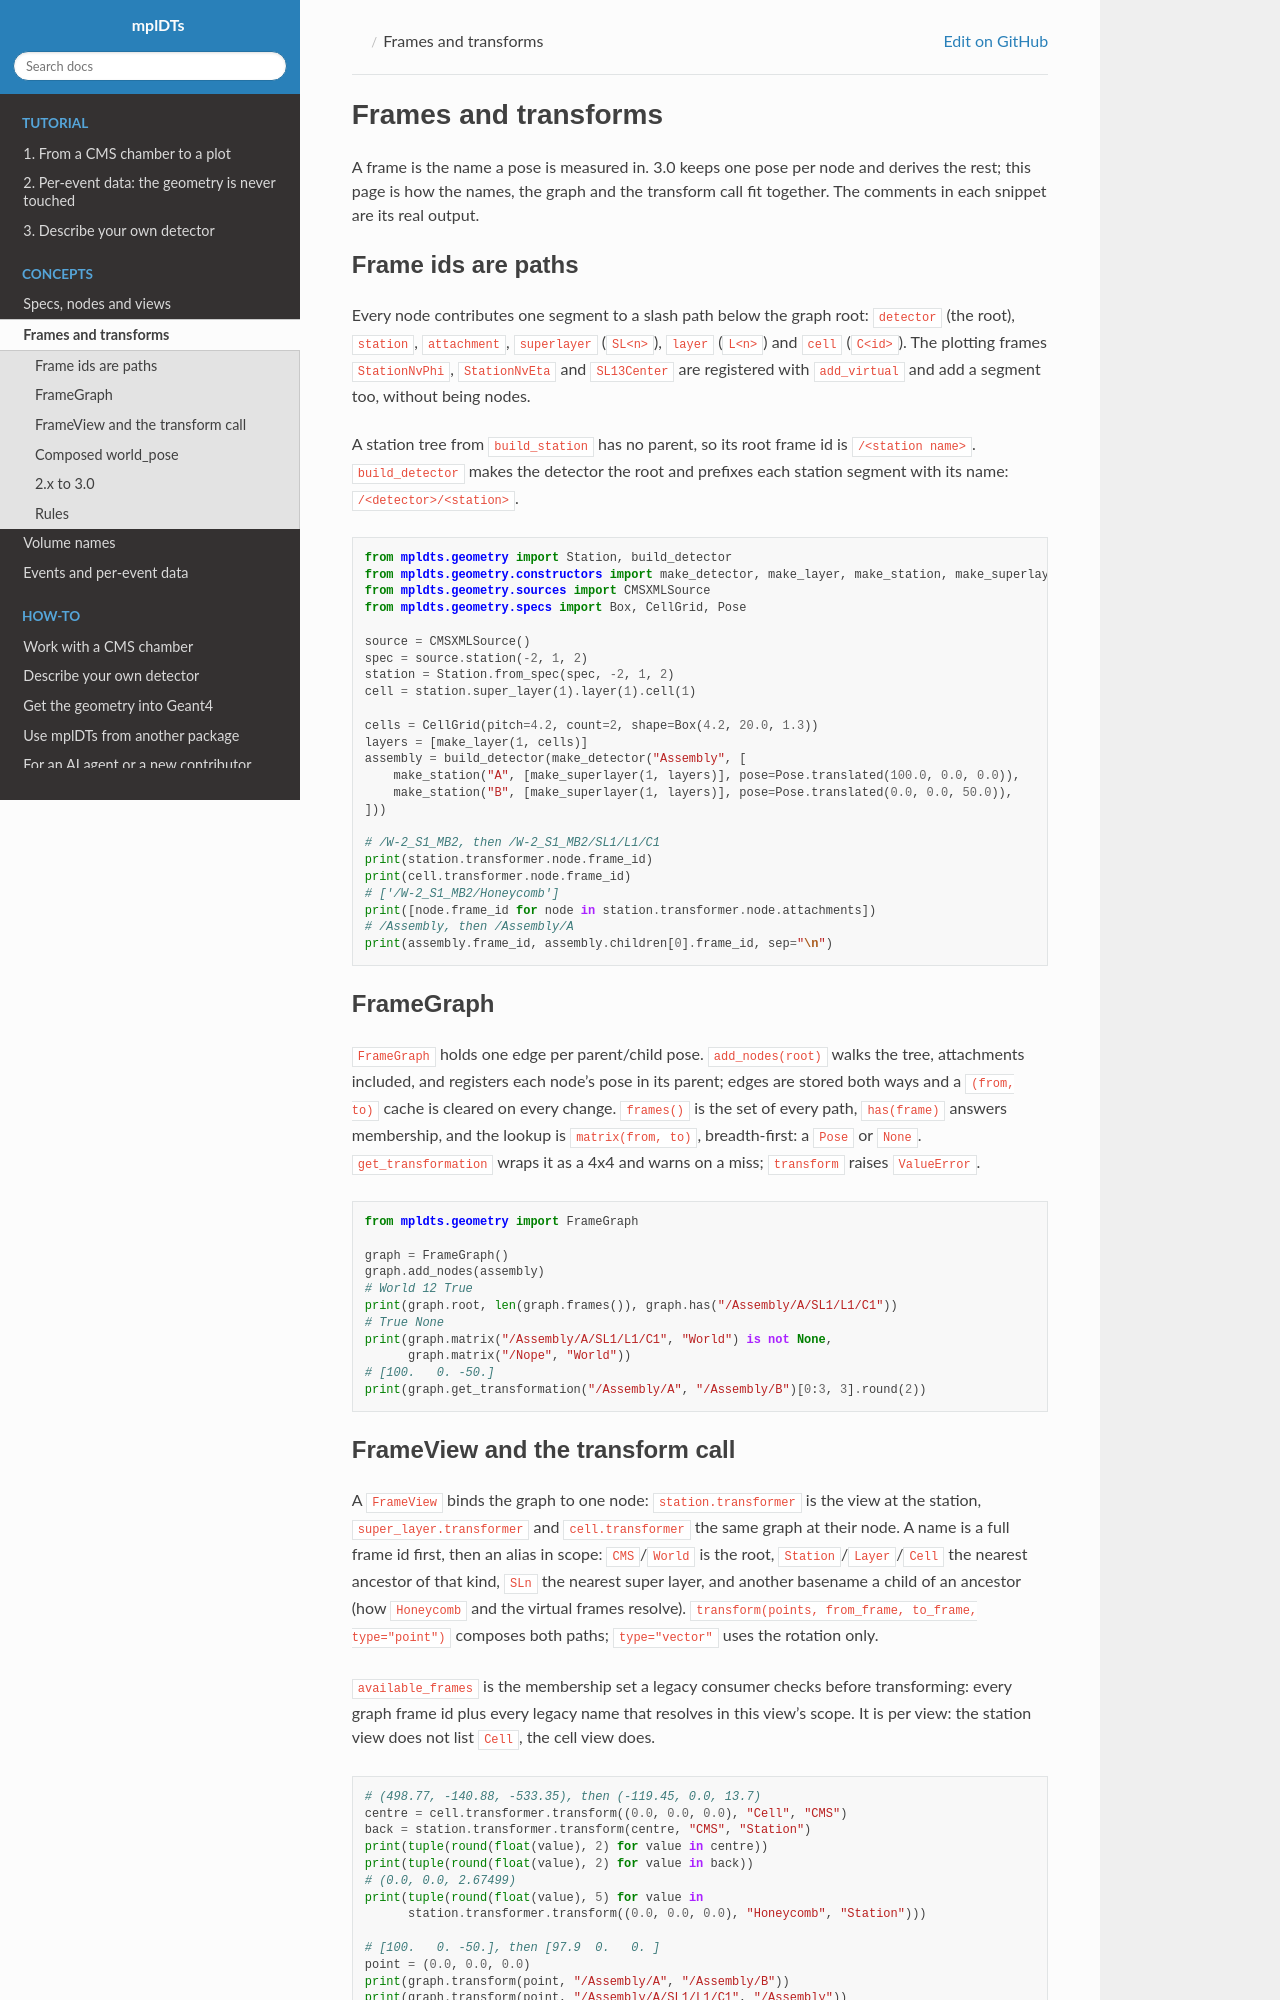

repository: INTREPID-hep/mplDTs · page: v3.0.1/concepts/frames.html · generator: sphinx

Frames and transforms
=====================

A frame is the name a pose is measured in. 3.0 keeps one pose per node and
derives the rest; this page is how the names, the graph and the transform call
fit together. The comments in each snippet are its real output.

Frame ids are paths
-------------------

Every node contributes one segment to a slash path below the graph root:
``detector`` (the root), ``station``, ``attachment``, ``superlayer``
(``SL<n>``), ``layer`` (``L<n>``) and ``cell`` (``C<id>``). The plotting
frames ``StationNvPhi``, ``StationNvEta`` and ``SL13Center`` are registered
with ``add_virtual`` and add a segment too, without being nodes.

A station tree from ``build_station`` has no parent, so its root frame id is
``/<station name>``. ``build_detector`` makes the detector the root and
prefixes each station segment with its name: ``/<detector>/<station>``.

.. code-block:: python

   from mpldts.geometry import Station, build_detector
   from mpldts.geometry.constructors import make_detector, make_layer, make_station, make_superlayer
   from mpldts.geometry.sources import CMSXMLSource
   from mpldts.geometry.specs import Box, CellGrid, Pose

   source = CMSXMLSource()
   spec = source.station(-2, 1, 2)
   station = Station.from_spec(spec, -2, 1, 2)
   cell = station.super_layer(1).layer(1).cell(1)

   cells = CellGrid(pitch=4.2, count=2, shape=Box(4.2, 20.0, 1.3))
   layers = [make_layer(1, cells)]
   assembly = build_detector(make_detector("Assembly", [
       make_station("A", [make_superlayer(1, layers)], pose=Pose.translated(100.0, 0.0, 0.0)),
       make_station("B", [make_superlayer(1, layers)], pose=Pose.translated(0.0, 0.0, 50.0)),
   ]))

   # /W-2_S1_MB2, then /W-2_S1_MB2/SL1/L1/C1
   print(station.transformer.node.frame_id)
   print(cell.transformer.node.frame_id)
   # ['/W-2_S1_MB2/Honeycomb']
   print([node.frame_id for node in station.transformer.node.attachments])
   # /Assembly, then /Assembly/A
   print(assembly.frame_id, assembly.children[0].frame_id, sep="\n")

FrameGraph
----------

``FrameGraph`` holds one edge per parent/child pose. ``add_nodes(root)`` walks
the tree, attachments included, and registers each node's pose in its parent;
edges are stored both ways and a ``(from, to)`` cache is cleared on every
change. ``frames()`` is the set of every path, ``has(frame)`` answers
membership, and the lookup is ``matrix(from, to)``, breadth-first: a ``Pose``
or ``None``. ``get_transformation`` wraps it as a 4x4 and warns on a miss;
``transform`` raises ``ValueError``.

.. code-block:: python

   from mpldts.geometry import FrameGraph

   graph = FrameGraph()
   graph.add_nodes(assembly)
   # World 12 True
   print(graph.root, len(graph.frames()), graph.has("/Assembly/A/SL1/L1/C1"))
   # True None
   print(graph.matrix("/Assembly/A/SL1/L1/C1", "World") is not None,
         graph.matrix("/Nope", "World"))
   # [100.   0. -50.]
   print(graph.get_transformation("/Assembly/A", "/Assembly/B")[0:3, 3].round(2))
